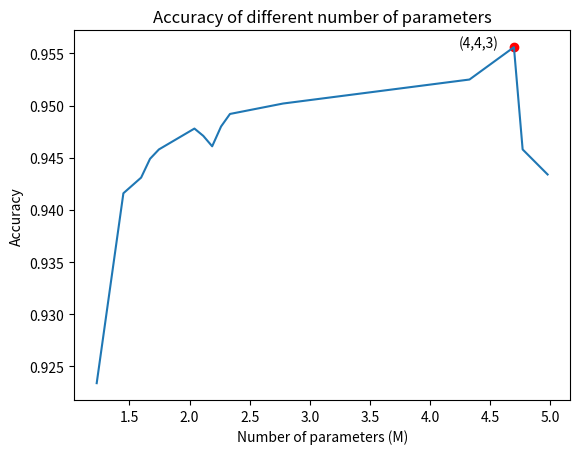

Reproduce this figure in Python.
a = [
    4.977226,
    4.769610,
    4.697162,
    4.327754,
    2.777674,
    2.335818,
    2.261834,
    2.187850,
    2.113866,
    2.040394,
    1.744970,
    1.670986,
    1.597002,
    1.449546,
    1.227594,
]
b = [
    0.9434,
    0.9458,
    0.9556,
    0.9525,
    0.9502,
    0.9492,
    0.9480,
    0.9461,
    0.9471,
    0.9478,
    0.9458,
    0.9449,
    0.9431,
    0.9416,
    0.9234,
]

import matplotlib.pyplot as plt

plt.plot(a, b)
plt.scatter(4.697162, 0.9556, color="red")
plt.annotate(
    "(4,4,3)",
    (4.697162, 0.9556),
    textcoords="offset points",
    xytext=(-40, 0),
)
plt.title("Accuracy of different number of parameters")
plt.xlabel("Number of parameters (M)")
plt.ylabel("Accuracy")
plt.savefig("parameters.png")
